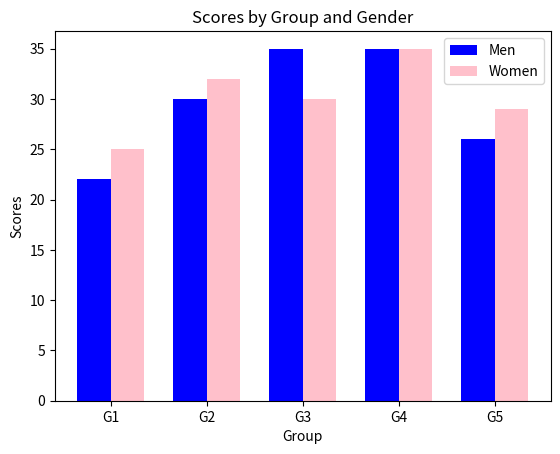

Here is the Python script that generated this plot:
import matplotlib.pyplot as plt
import numpy as np

# Sample data
means_men = (22, 30, 35, 35, 26)
means_women = (25, 32, 30, 35, 29)

# Number of groups
groups = np.arange(len(means_men))

# Width of each bar
bar_width = 0.35  

# Plot bars
plt.bar(groups, means_men, bar_width, label='Men', color='blue')
plt.bar(groups + bar_width, means_women, bar_width, label='Women', color='pink')

# Labels and title
plt.xlabel('Group')
plt.ylabel('Scores')
plt.title('Scores by Group and Gender')
plt.xticks(groups + bar_width / 2, ('G1', 'G2', 'G3', 'G4', 'G5'))
plt.legend()

# Show plot
plt.show()
